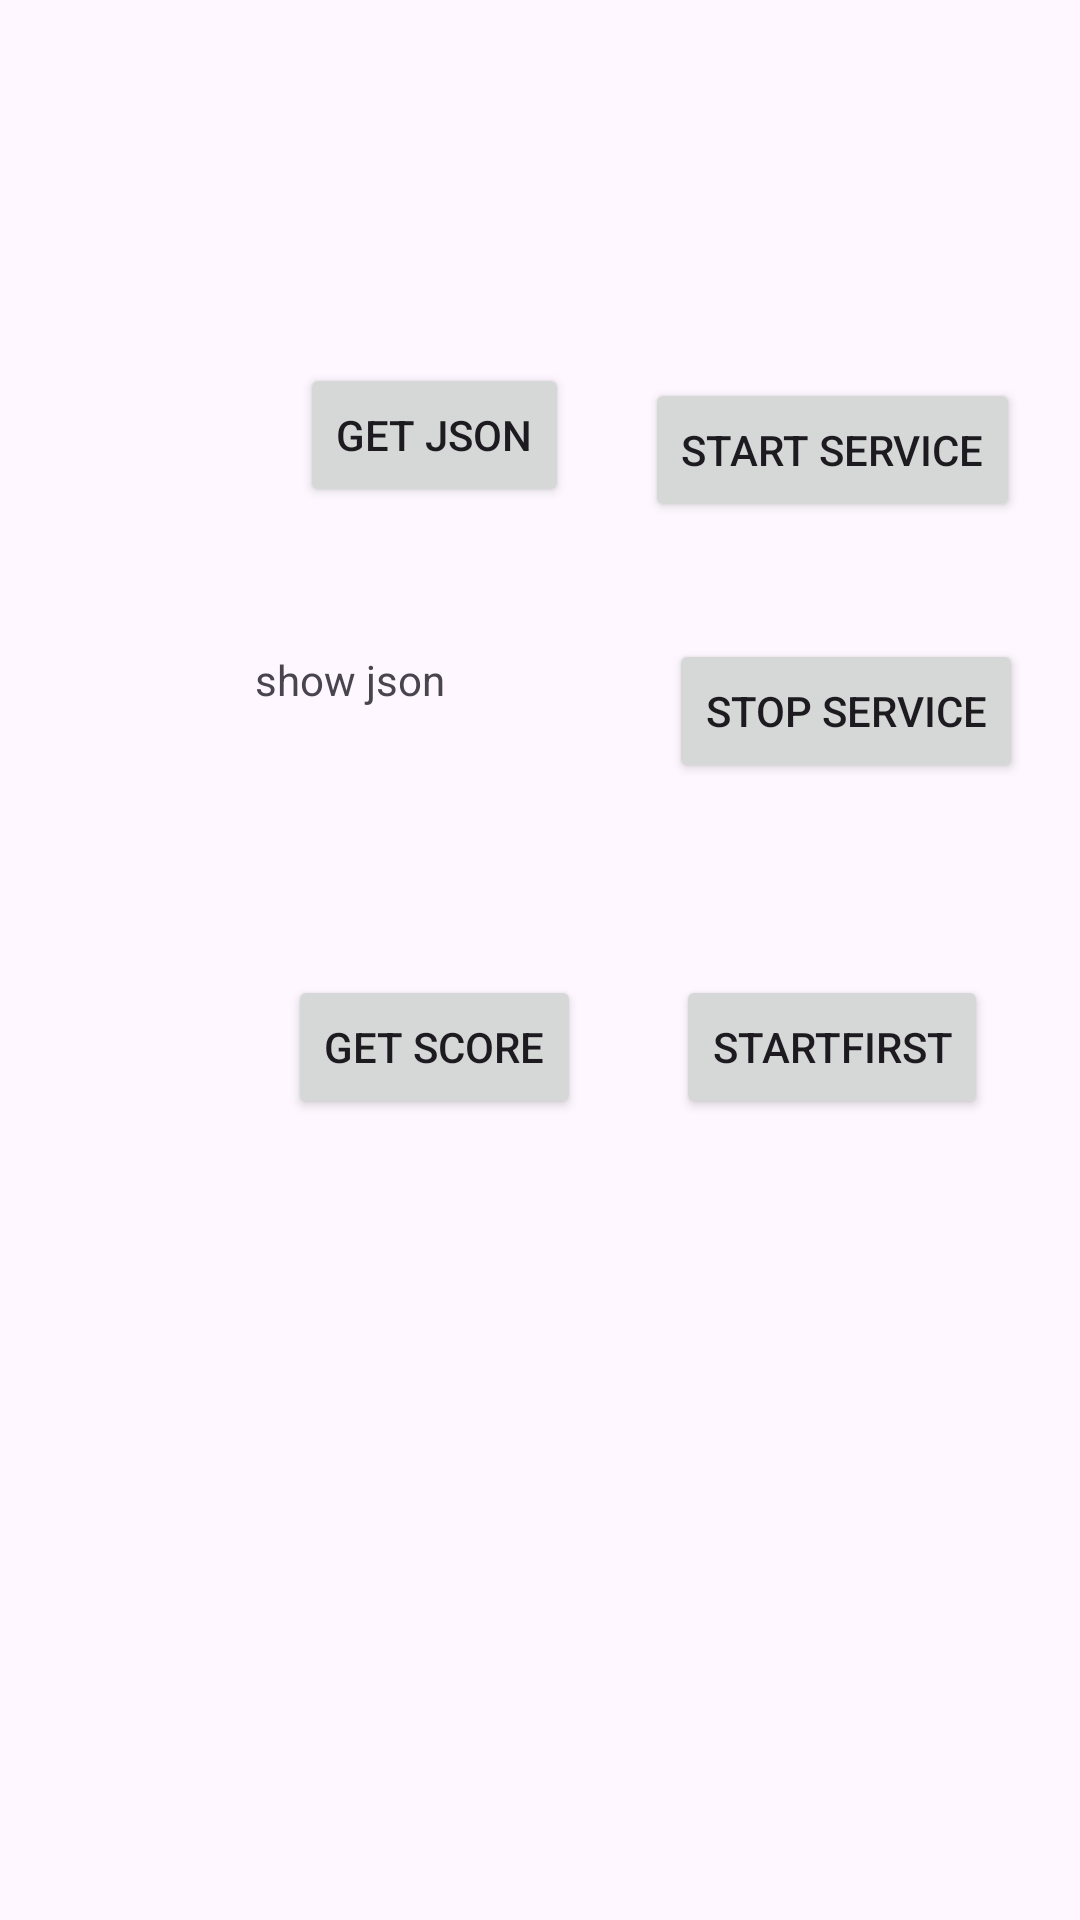

Here is an Android app screen rendered from its layout file. Give the layout XML and the strings, colors and styles it references.
<!-- AndroidManifest.xml: application theme Theme.MotoDemo -->
<!-- res/layout/activity_second.xml -->
<?xml version="1.0" encoding="utf-8"?>
<androidx.constraintlayout.widget.ConstraintLayout xmlns:android="http://schemas.android.com/apk/res/android"
    xmlns:app="http://schemas.android.com/apk/res-auto"
    xmlns:tools="http://schemas.android.com/tools"
    android:layout_width="match_parent"
    android:layout_height="match_parent"
    tools:context=".SecondActivity">

    <Button
        android:id="@+id/btnGetJson"
        android:layout_width="wrap_content"
        android:layout_height="wrap_content"
        android:layout_marginStart="100dp"
        android:layout_marginTop="121dp"
        android:text="get json"
        app:layout_constraintStart_toStartOf="parent"
        app:layout_constraintTop_toTopOf="parent" />

    <TextView
        android:id="@+id/tvJson"
        android:layout_width="wrap_content"
        android:layout_height="wrap_content"
        android:layout_marginTop="48dp"
        android:text="show json"
        app:layout_constraintEnd_toEndOf="parent"
        app:layout_constraintHorizontal_bias="0.287"
        app:layout_constraintStart_toStartOf="parent"
        app:layout_constraintTop_toBottomOf="@+id/btnGetJson" />

    <Button
        android:id="@+id/btnStart"
        android:layout_width="wrap_content"
        android:layout_height="wrap_content"
        android:layout_marginEnd="20dp"
        android:layout_marginBottom="39dp"
        android:text="start service"
        app:layout_constraintBottom_toTopOf="@+id/btnStop"
        app:layout_constraintEnd_toEndOf="parent" />

    <Button
        android:id="@+id/btnStop"
        android:layout_width="wrap_content"
        android:layout_height="wrap_content"
        android:layout_marginTop="213dp"
        android:layout_marginEnd="19dp"
        android:text="stop service"
        app:layout_constraintEnd_toEndOf="parent"
        app:layout_constraintTop_toTopOf="parent" />

    <Button
        android:id="@+id/btnBind"
        android:layout_width="wrap_content"
        android:layout_height="wrap_content"
        android:layout_marginStart="96dp"
        android:text="get score"
        app:layout_constraintBaseline_toBaselineOf="@+id/btnUnbind"
        app:layout_constraintStart_toStartOf="parent" />

    <Button
        android:id="@+id/btnUnbind"
        android:layout_width="wrap_content"
        android:layout_height="wrap_content"
        android:layout_marginStart="58dp"
        android:layout_marginTop="64dp"
        android:layout_marginEnd="57dp"
        android:text="startfirst"
        app:layout_constraintEnd_toEndOf="parent"
        app:layout_constraintStart_toEndOf="@+id/btnBind"
        app:layout_constraintTop_toBottomOf="@+id/btnStop" />
</androidx.constraintlayout.widget.ConstraintLayout>
<!-- resources referenced by this layout -->
<resources>
  <style name="Theme.MotoDemo" parent="Base.Theme.MotoDemo" />
  <style name="Base.Theme.MotoDemo" parent="Theme.Material3.DayNight.NoActionBar">
          
          
      </style>
</resources>
